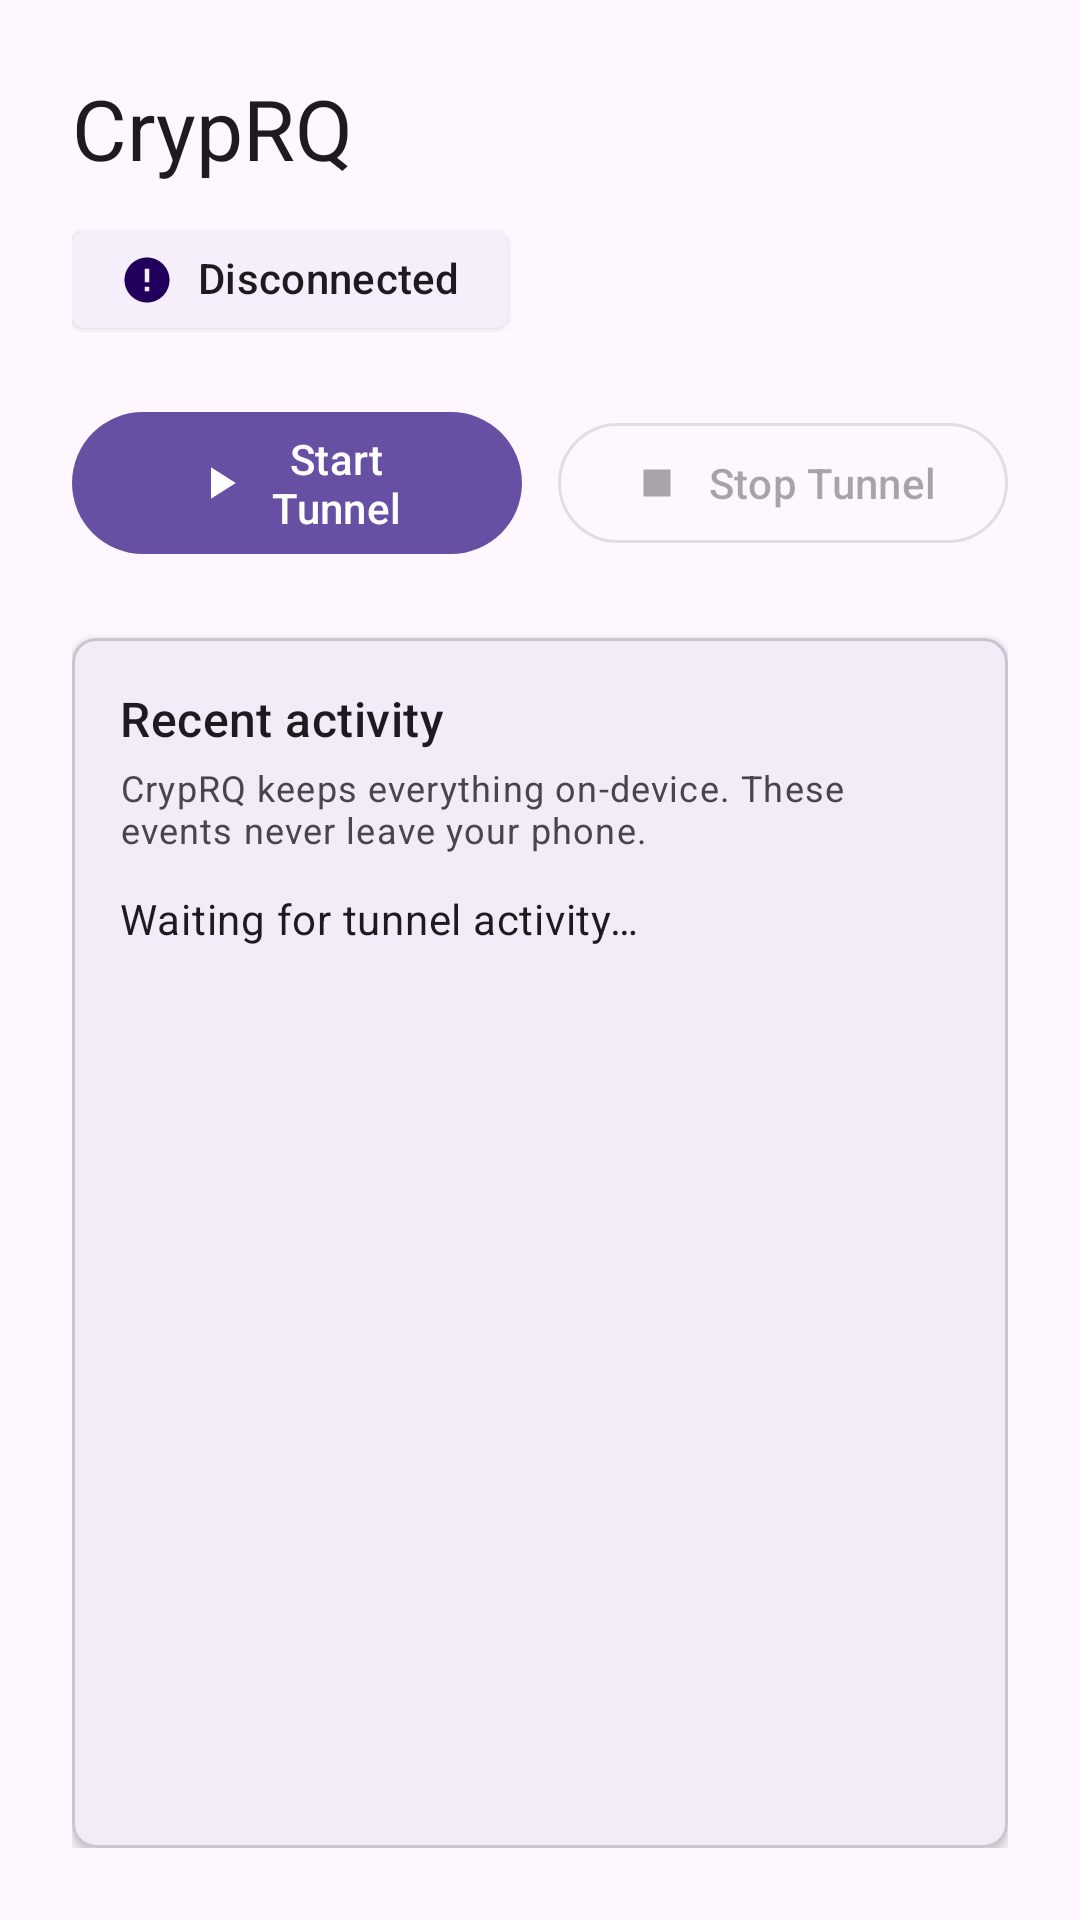

Layout XML and referenced resources for this Android screen:
<!-- AndroidManifest.xml: activity theme Theme.CrypRQ -->
<!-- res/layout/activity_main.xml -->
<?xml version="1.0" encoding="utf-8"?>
<LinearLayout xmlns:android="http://schemas.android.com/apk/res/android"
    xmlns:app="http://schemas.android.com/apk/res-auto"
    android:layout_width="match_parent"
    android:layout_height="match_parent"
    android:orientation="vertical"
    android:padding="24dp">

    <TextView
        android:id="@+id/headerTitle"
        android:layout_width="wrap_content"
        android:layout_height="wrap_content"
        android:text="@string/app_name"
        android:textAppearance="?attr/textAppearanceHeadlineMedium" />

    <com.google.android.material.chip.Chip
        android:id="@+id/statusChip"
        style="@style/Widget.Material3.Chip.Assist.Elevated"
        android:layout_width="wrap_content"
        android:layout_height="wrap_content"
        android:layout_marginTop="8dp"
        android:checkable="false"
        android:clickable="false"
        android:text="@string/status_disconnected"
        app:chipIcon="@drawable/ic_status_disconnected"
        app:iconStartPadding="8dp"
        app:iconTint="?attr/colorOnPrimaryContainer"
        app:shapeAppearance="?attr/shapeAppearanceSmallComponent"
        android:textAppearance="?attr/textAppearanceLabelLarge" />

    <LinearLayout
        android:layout_width="match_parent"
        android:layout_height="wrap_content"
        android:layout_marginTop="16dp"
        android:gravity="center_vertical"
        android:orientation="horizontal">

        <com.google.android.material.button.MaterialButton
            android:id="@+id/startButton"
            style="@style/Widget.Material3.Button"
            android:layout_width="0dp"
            android:layout_height="wrap_content"
            android:layout_weight="1"
            android:text="@string/start_tunnel"
            app:icon="@drawable/ic_play"
            app:iconGravity="textStart"
            app:iconPadding="8dp" />

        <com.google.android.material.button.MaterialButton
            android:id="@+id/stopButton"
            style="@style/Widget.Material3.Button.OutlinedButton"
            android:layout_width="0dp"
            android:layout_height="wrap_content"
            android:layout_marginStart="12dp"
            android:layout_weight="1"
            android:enabled="false"
            android:text="@string/stop_tunnel"
            app:icon="@drawable/ic_stop"
            app:iconGravity="textStart"
            app:iconPadding="8dp" />
    </LinearLayout>

    <com.google.android.material.progressindicator.CircularProgressIndicator
        android:id="@+id/connectionSpinner"
        android:layout_width="32dp"
        android:layout_height="32dp"
        android:layout_marginTop="12dp"
        android:visibility="gone" />

    <com.google.android.material.card.MaterialCardView
        android:id="@+id/logCard"
        android:layout_width="match_parent"
        android:layout_height="0dp"
        android:layout_marginTop="24dp"
        android:layout_weight="1"
        app:cardElevation="2dp"
        app:shapeAppearance="?attr/shapeAppearanceMediumComponent">

        <LinearLayout
            android:layout_width="match_parent"
            android:layout_height="match_parent"
            android:orientation="vertical"
            android:padding="16dp">

            <TextView
                android:id="@+id/logHeader"
                android:layout_width="wrap_content"
                android:layout_height="wrap_content"
                android:text="@string/log_section_title"
                android:textAppearance="?attr/textAppearanceTitleMedium" />

            <TextView
                android:id="@+id/logSubheader"
                android:layout_width="wrap_content"
                android:layout_height="wrap_content"
                android:layout_marginTop="4dp"
                android:text="@string/log_section_subtitle"
                android:textAppearance="?attr/textAppearanceBodySmall" />

            <androidx.core.widget.NestedScrollView
                android:id="@+id/logScroll"
                android:layout_width="match_parent"
                android:layout_height="0dp"
                android:layout_marginTop="12dp"
                android:layout_weight="1">

                <TextView
                    android:id="@+id/logContent"
                    android:layout_width="match_parent"
                    android:layout_height="wrap_content"
                    android:isScrollContainer="false"
                    android:text="@string/log_empty_state"
                    android:textAppearance="?attr/textAppearanceBodyMedium" />
            </androidx.core.widget.NestedScrollView>

        </LinearLayout>

    </com.google.android.material.card.MaterialCardView>

</LinearLayout>
<!-- resources referenced by this layout -->
<resources>
  <!-- drawable ic_play (drawable) -->
  <vector xmlns:android="http://schemas.android.com/apk/res/android"
      android:width="24dp"
      android:height="24dp"
      android:viewportWidth="24"
      android:viewportHeight="24"
      android:tint="?attr/colorOnPrimary">
      <path
          android:fillColor="@android:color/white"
          android:pathData="M8,5v14l11,-7z" />
  </vector>
  <!-- drawable ic_status_disconnected (drawable) -->
  <vector xmlns:android="http://schemas.android.com/apk/res/android"
      android:width="24dp"
      android:height="24dp"
      android:viewportWidth="24"
      android:viewportHeight="24"
      android:tint="?attr/colorOnPrimaryContainer">
      <path
          android:fillColor="@android:color/white"
          android:pathData="M12,2C6.48,2 2,6.48 2,12s4.48,10 10,10 10,-4.48 10,-10S17.52,2 12,2zm1,15h-2v-2h2v2zm0,-4h-2V7h2v6z" />
  </vector>
  <!-- drawable ic_stop (drawable) -->
  <vector xmlns:android="http://schemas.android.com/apk/res/android"
      android:width="24dp"
      android:height="24dp"
      android:viewportWidth="24"
      android:viewportHeight="24"
      android:tint="?attr/colorOnSurface">
      <path
          android:fillColor="@android:color/white"
          android:pathData="M6,6h12v12H6z" />
  </vector>
  <string name="app_name">CrypRQ</string>
  <string name="log_empty_state">Waiting for tunnel activity…</string>
  <string name="log_section_subtitle">CrypRQ keeps everything on-device. These events never leave your phone.</string>
  <string name="log_section_title">Recent activity</string>
  <string name="start_tunnel">Start Tunnel</string>
  <string name="status_disconnected">Disconnected</string>
  <string name="stop_tunnel">Stop Tunnel</string>
  <style name="Theme.CrypRQ" parent="Theme.Material3.DayNight.NoActionBar">
          <item name="android:statusBarColor" tools:targetApi="l">?attr/colorSurface</item>
          <item name="android:navigationBarColor" tools:targetApi="o_mr1">?attr/colorSurface</item>
      </style>
</resources>
